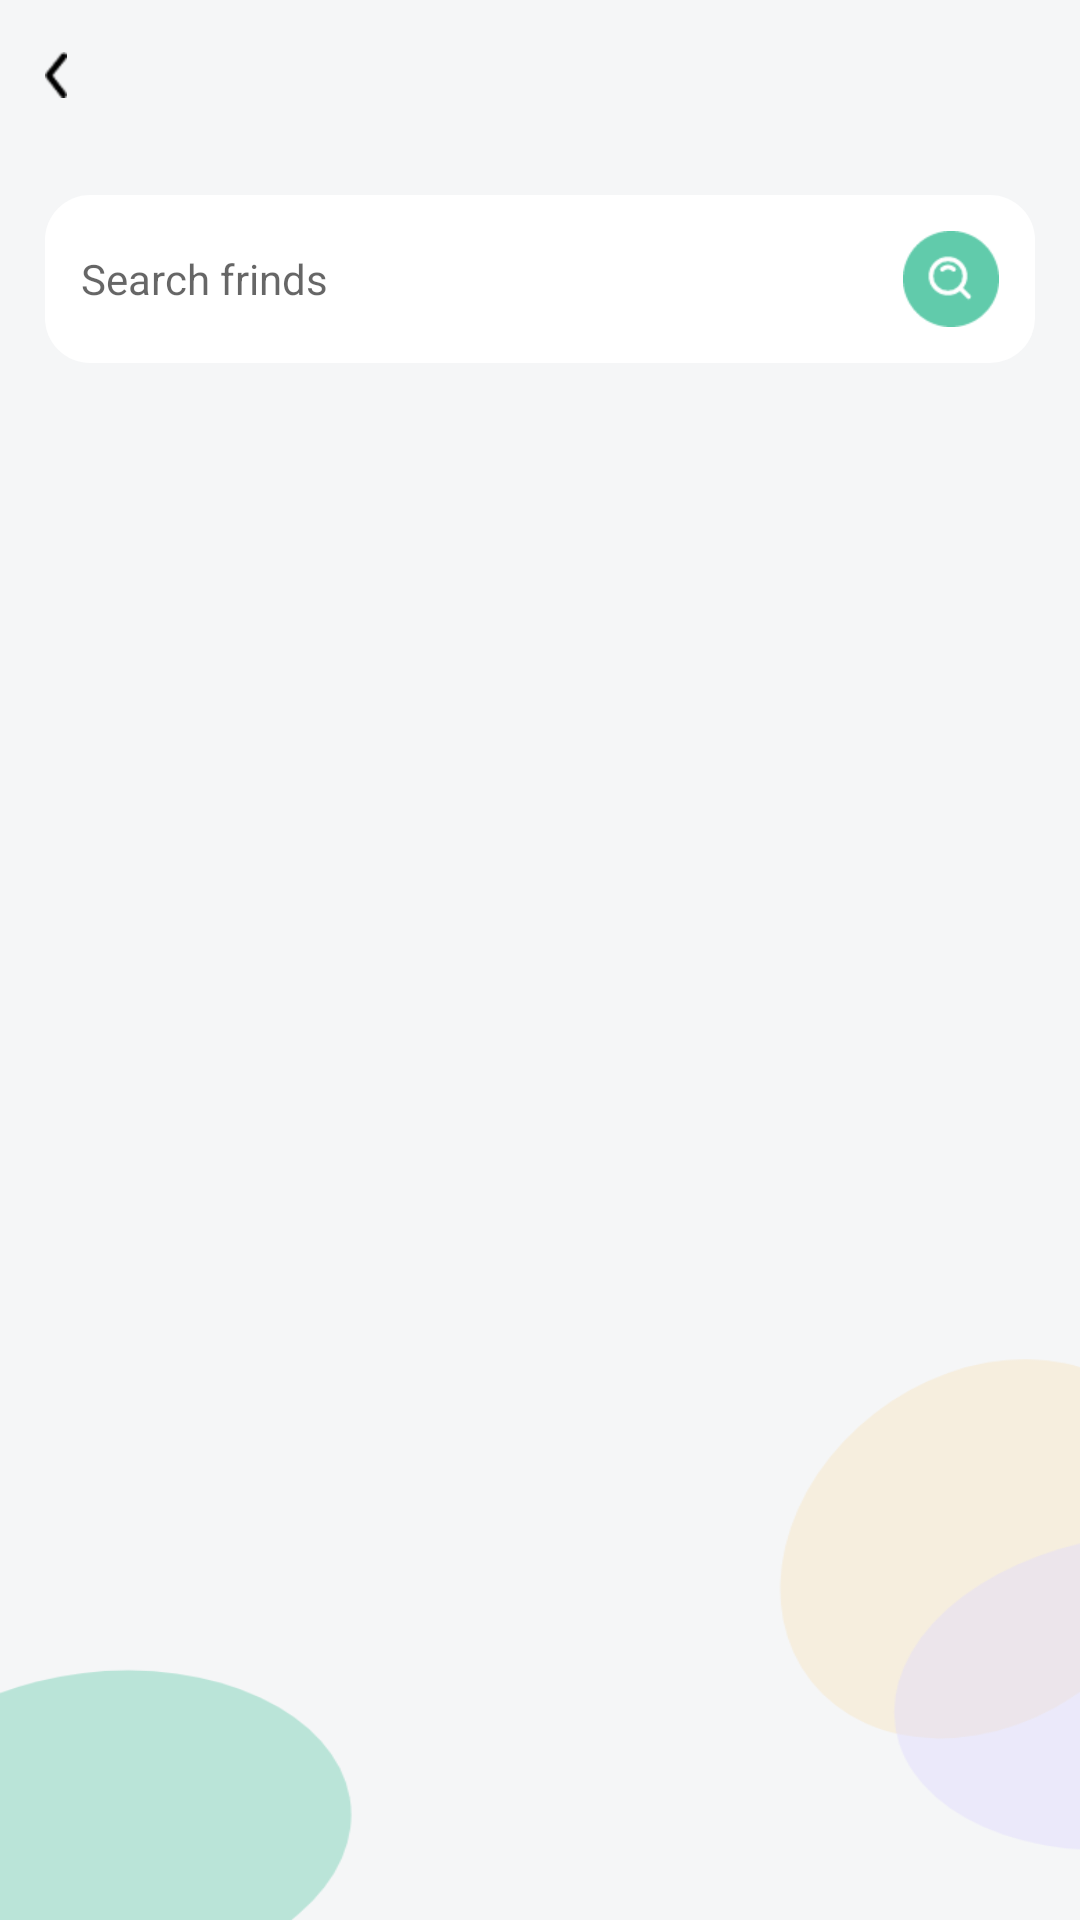

Here is an Android app screen rendered from its layout file. Give the layout XML and the strings, colors and styles it references.
<!-- AndroidManifest.xml: application theme Theme.Wewalk -->
<!-- res/layout/activity_friends.xml -->
<?xml version="1.0" encoding="utf-8"?>
<LinearLayout xmlns:android="http://schemas.android.com/apk/res/android"
    android:layout_width="match_parent"
    android:layout_height="match_parent"
    android:background="@mipmap/ic_about_bg"
    android:orientation="vertical">

    <include
        android:id="@+id/top"
        layout="@layout/layout_base_title" />

    <LinearLayout
        android:layout_width="match_parent"
        android:layout_height="wrap_content"
        android:layout_margin="15dp"
        android:background="@drawable/bg_write_ten"
        android:gravity="center_vertical"
        android:padding="12dp">

        <EditText
            android:id="@+id/et_search"
            android:layout_width="0dp"
            android:layout_height="match_parent"
            android:layout_weight="1"
            android:background="@null"
            android:hint="Search frinds"
            android:maxLines="1"
            android:textColor="@color/black"
            android:textSize="14sp" />

        <ImageView
            android:id="@+id/iv_search"
            android:layout_width="wrap_content"
            android:layout_height="wrap_content"
            android:layout_alignParentRight="true"
            android:src="@mipmap/ic_search" />
    </LinearLayout>


    <androidx.recyclerview.widget.RecyclerView
        android:id="@+id/recycle"
        android:layout_width="match_parent"
        android:layout_height="match_parent" />

</LinearLayout>
<!-- res/layout/layout_base_title.xml (included above) -->
<?xml version="1.0" encoding="utf-8"?>
<RelativeLayout xmlns:android="http://schemas.android.com/apk/res/android"
    android:id="@+id/re"
    android:layout_width="match_parent"
    android:layout_height="50dp">

    <ImageView
        android:id="@+id/iv_back"
        android:layout_width="wrap_content"
        android:layout_height="match_parent"
        android:padding="15dp"
        android:src="@mipmap/ic_left" />

    <TextView
        android:id="@+id/tv_title"
        android:layout_width="wrap_content"
        android:layout_height="match_parent"
        android:layout_centerInParent="true"
        android:gravity="center"
        android:textColor="@color/black"
        android:textSize="17sp"
        android:textStyle="bold" />

    <ImageView
        android:id="@+id/iv_right"
        android:layout_width="wrap_content"
        android:layout_height="wrap_content"
        android:layout_alignParentRight="true"
        android:layout_centerVertical="true"
        android:paddingRight="15dp" />
</RelativeLayout>
<!-- resources referenced by this layout -->
<resources>
  <color name="black">#FF000000</color>
  <!-- drawable bg_write_ten (drawable) -->
  <?xml version="1.0" encoding="utf-8"?>
  <shape xmlns:android="http://schemas.android.com/apk/res/android"
      android:shape="rectangle">
      <solid android:color="@color/white" />
      <corners
        android:radius="15dp" />
  </shape>
  <!-- mipmap ic_about_bg: png bitmap (mipmap-xhdpi, 37667 bytes) -->
  <!-- mipmap ic_left: png bitmap (mipmap-hdpi, 306 bytes) -->
  <!-- mipmap ic_search: png bitmap (mipmap-xhdpi, 1834 bytes) -->
  <style name="Theme.Wewalk" parent="Theme.MaterialComponents.DayNight.DarkActionBar">
          
          <item name="colorPrimary">@color/primary_color</item>
          <item name="colorPrimaryVariant">@color/teal_700</item>
          <item name="colorOnPrimary">@color/white</item>
          
          <item name="colorSecondary">@color/teal_200</item>
          <item name="colorSecondaryVariant">@color/teal_700</item>
          <item name="colorOnSecondary">@color/black</item>
          
          <item name="android:statusBarColor">?attr/colorPrimaryVariant</item>
          
      </style>
  <color name="white">#FFFFFFFF</color>
  <color name="primary_color">#3CBD7E</color>
  <color name="teal_700">#FF018786</color>
  <color name="teal_200">#FF03DAC5</color>
</resources>
